Dataset: dataset (GitHub, diyaa-patel/campus-vegetation-classifier). Classes: bougainvillea, cordyline fruticosa, impatiens walleriana, ixora, pentas lanceolata, plumbago auriculata, podocarpus macrophyllus, rhaphiolepis indica, schefflera arboricola variegated, tibouchina.

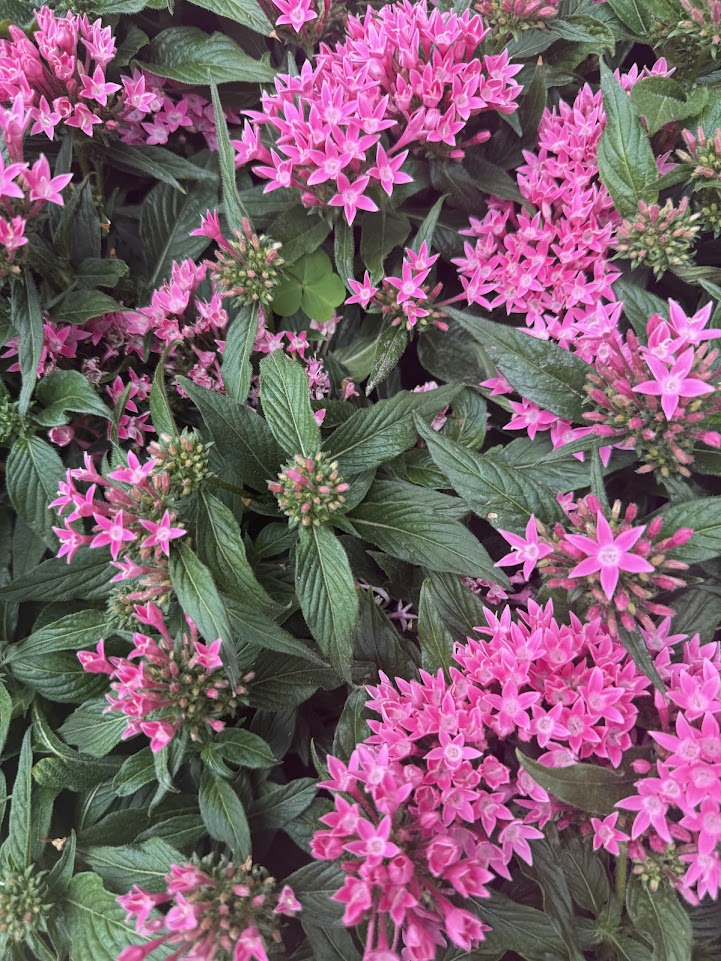
Label: pentas lanceolata

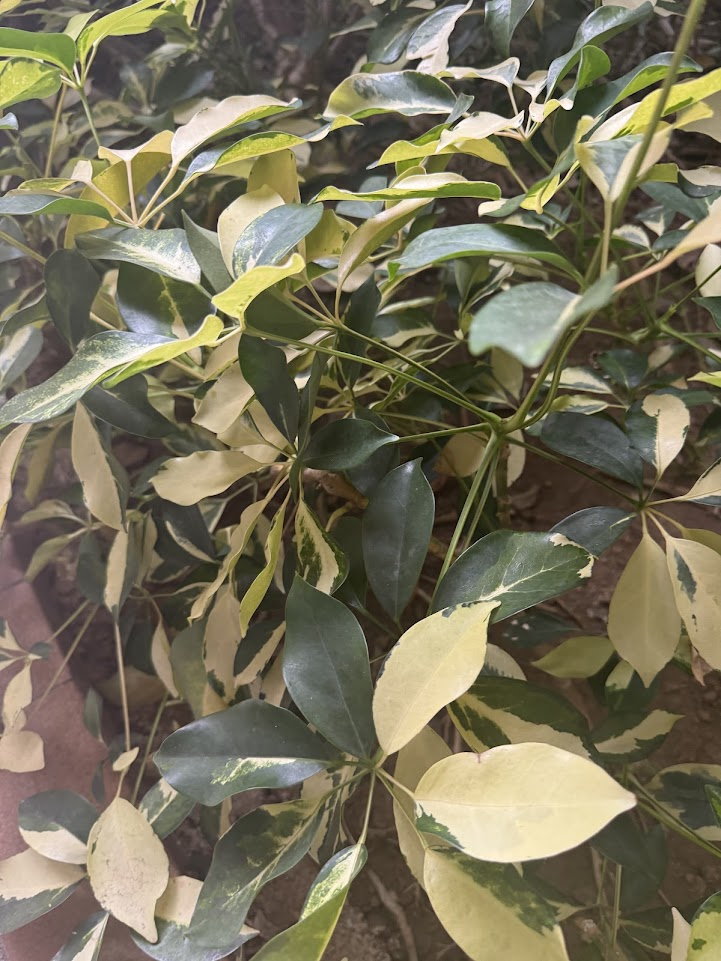
Label: schefflera arboricola variegated

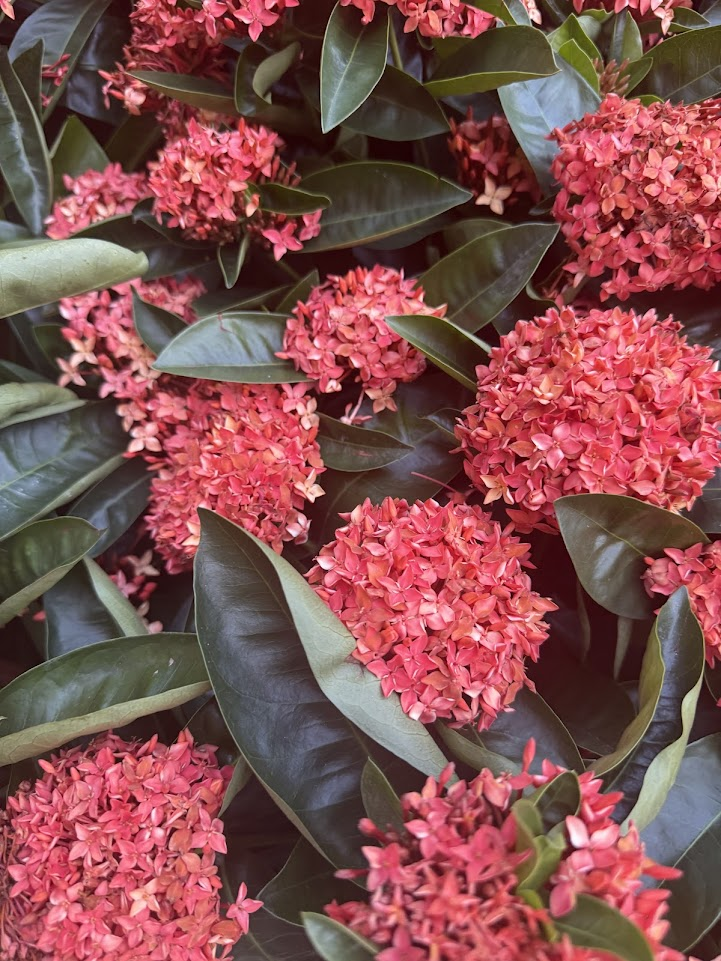
Label: ixora

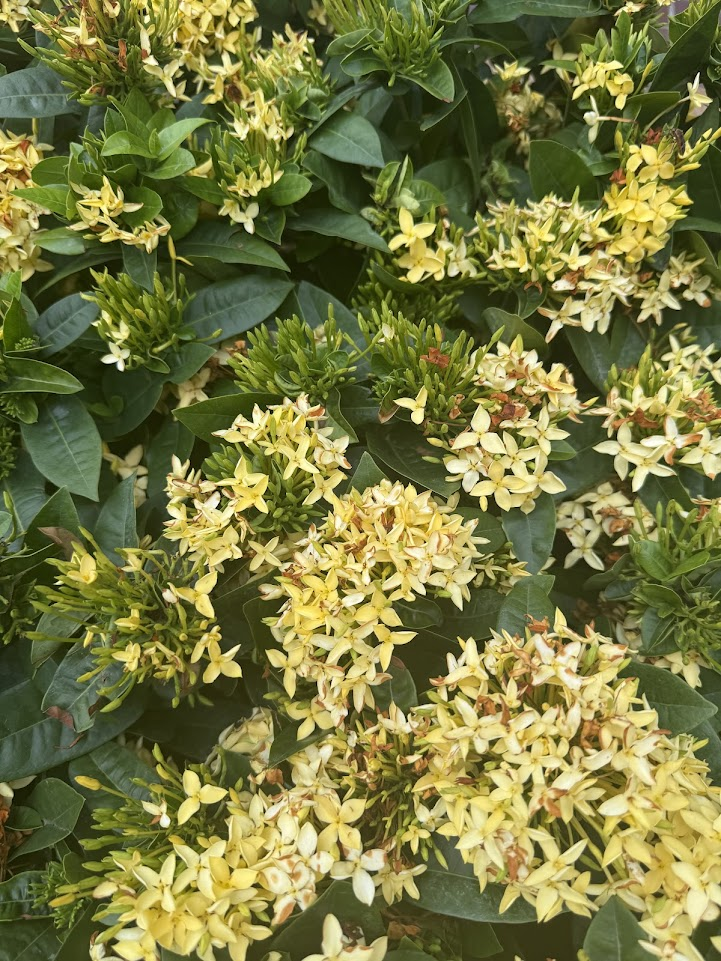
Label: ixora

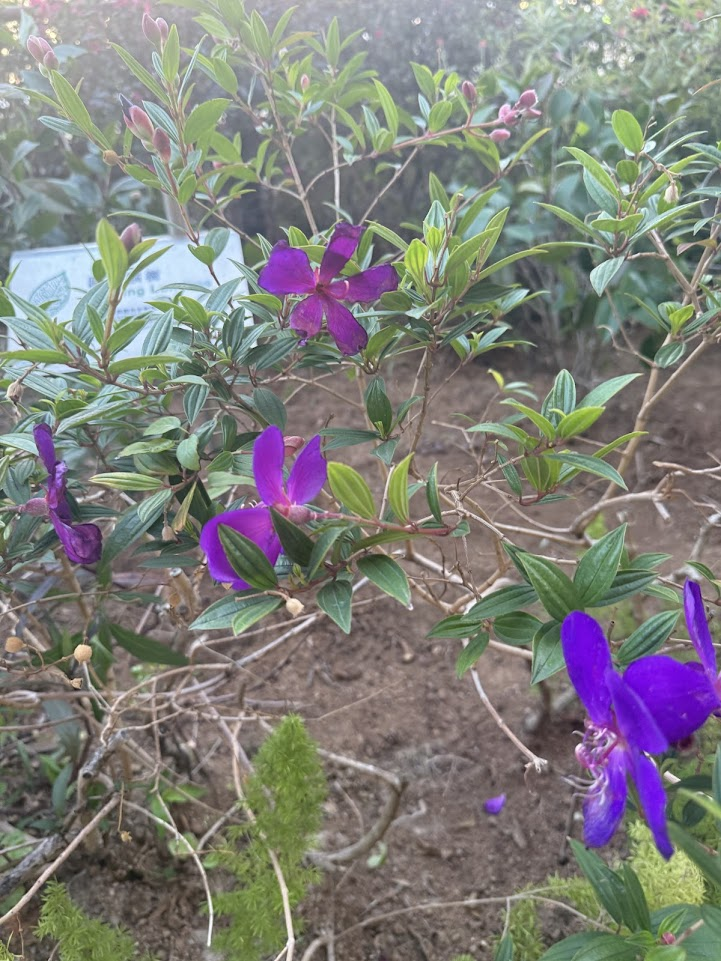
Label: tibouchina

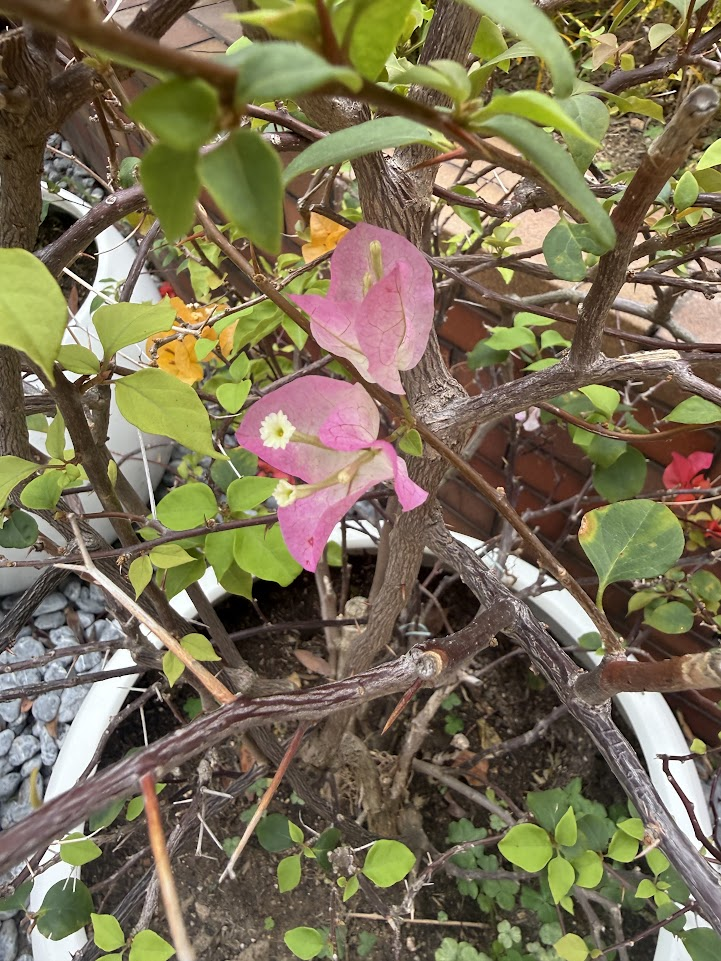
Label: bougainvillea
